The GitHub repository GitAnu-is/J26-IT-420 contains a labelled image folder "processed" with 8 categories: banana bunchy top, banana healthy, banana sigatoka, black pepper healthy, black pepper pollu disease, black pepper quick wilt, pineapple healthy, pineapple heart rot. Examples follow, each with its label.

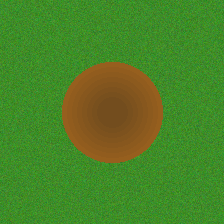
Label: pineapple heart rot

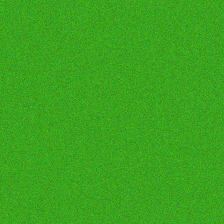
Label: banana healthy

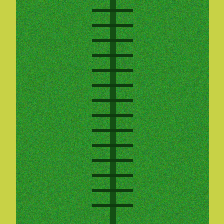
Label: banana bunchy top

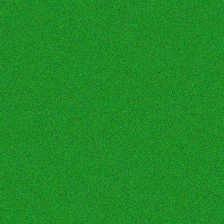
Label: black pepper healthy

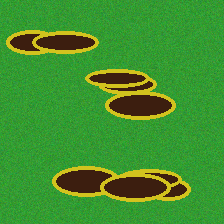
Label: banana sigatoka

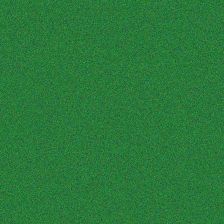
Label: pineapple healthy
